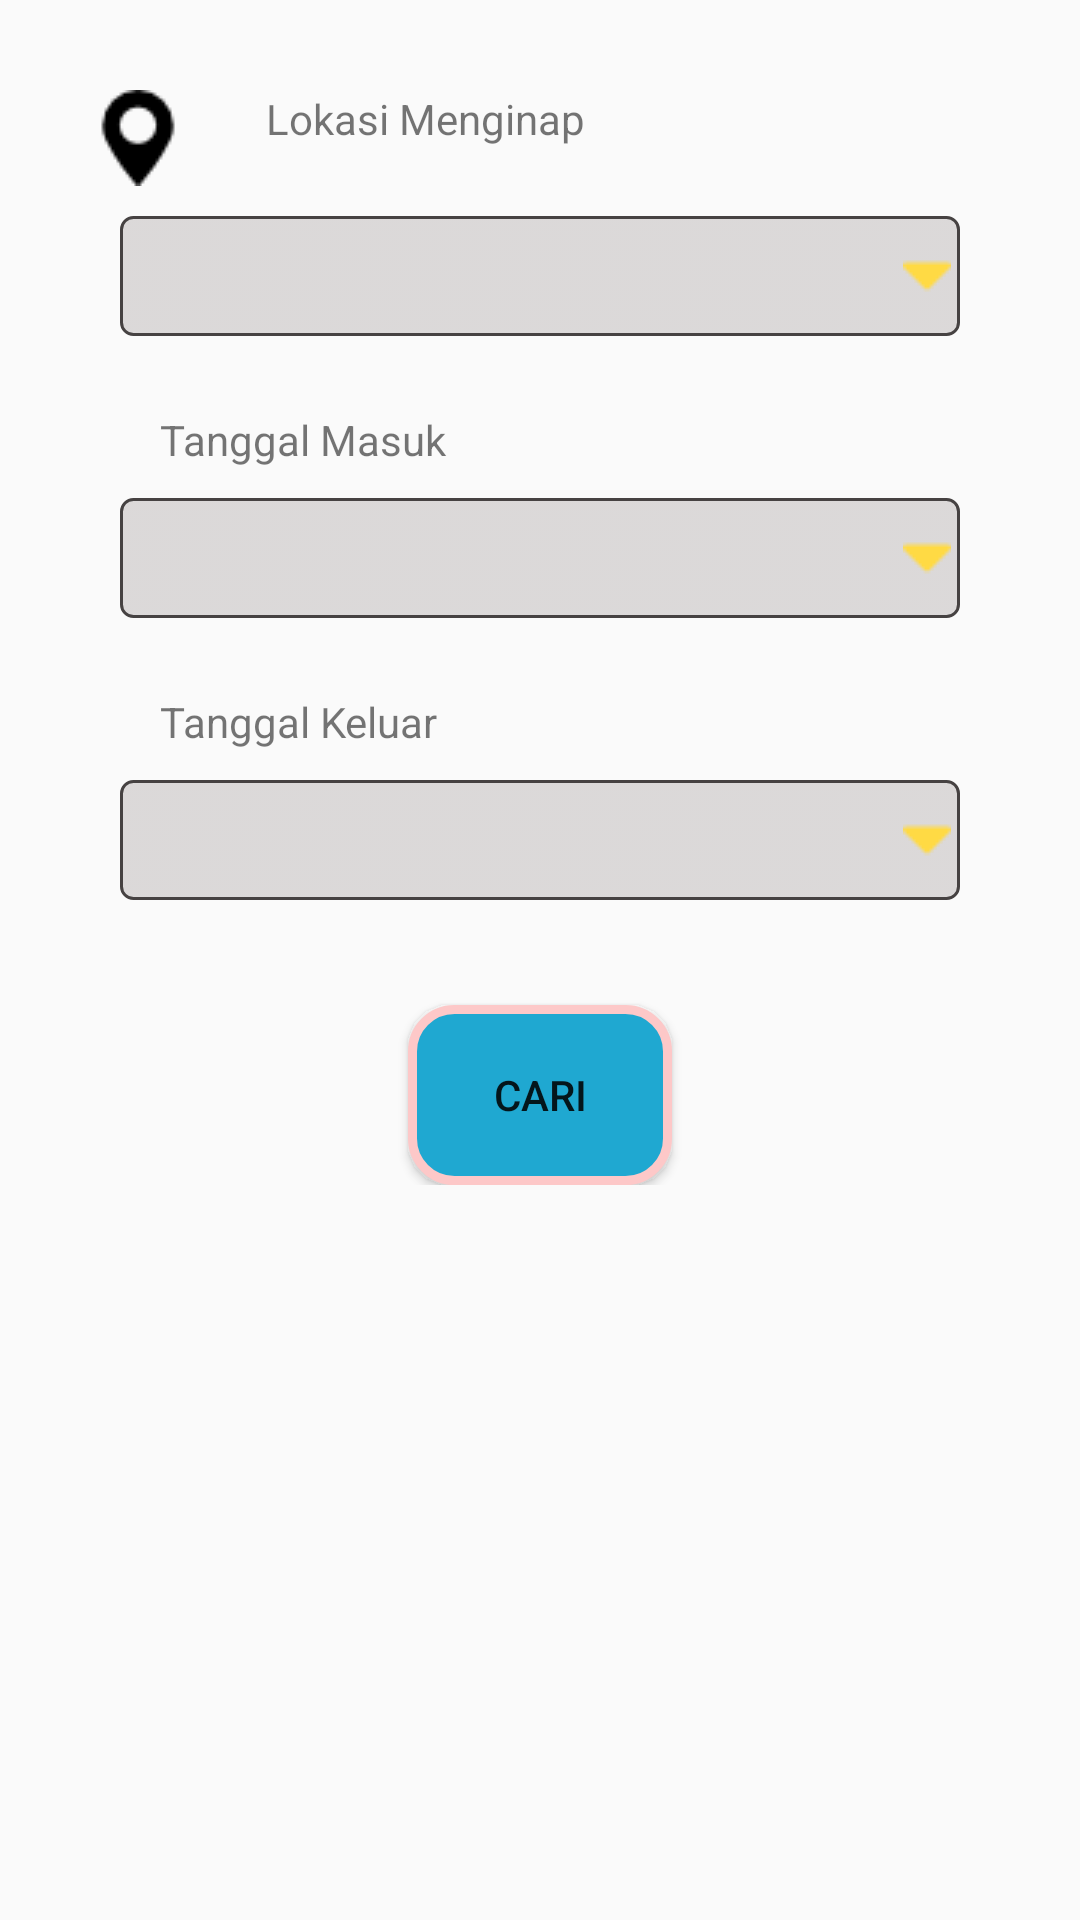

Here is an Android app screen rendered from its layout file. Give the layout XML and the strings, colors and styles it references.
<!-- AndroidManifest.xml: application theme AppTheme -->
<!-- res/layout/activity_penginapan.xml -->
<?xml version="1.0" encoding="utf-8"?>
<RelativeLayout
    xmlns:android="http://schemas.android.com/apk/res/android"
    xmlns:app="http://schemas.android.com/apk/res-auto"
    xmlns:tools="http://schemas.android.com/tools"
    android:layout_width="match_parent"
    android:layout_height="match_parent"
    android:padding="30sp"
    tools:context="main.halanhalanyuk.Penginapan">

    <LinearLayout
        android:gravity="center"
        android:orientation="vertical"
        android:layout_width="match_parent"
        android:layout_height="wrap_content">
    <LinearLayout

        android:layout_width="match_parent"
        android:layout_height="wrap_content">

        <ImageView
            android:layout_width="wrap_content"
            android:layout_height="wrap_content"
            android:src="@drawable/point"/>
        <TextView
            android:id="@+id/tekslokasi"
            android:layout_width="match_parent"
            android:layout_height="wrap_content"
            android:gravity="left"
            android:text="        Lokasi Menginap"/>
    </LinearLayout>


<Spinner
    android:id="@+id/spinner_lokasi"
    android:layout_width="280sp"
    android:layout_height="40sp"
    style="@style/spinner_style"

    android:prompt="@string/spinner_string"
    android:layout_marginBottom="15sp"/>

    <LinearLayout
        android:layout_width="match_parent"
        android:layout_height="wrap_content"
        android:layout_marginTop="15sp">

        <ImageView
            android:layout_width="wrap_content"
            android:layout_height="wrap_content"
            android:src="@drawable/clock2"/>
        <TextView
            android:id="@+id/teksmasuk"
            android:layout_width="match_parent"
            android:layout_height="wrap_content"
            android:gravity="left"
            android:text="       Tanggal Masuk"/>
    </LinearLayout>


    <Spinner
        android:id="@+id/spinner_tanggal"
        android:layout_width="280sp"
        android:layout_height="40sp"
        style="@style/spinner_style"
        android:prompt="@string/spinner_string"/>
    <LinearLayout
        android:layout_width="match_parent"
        android:layout_height="wrap_content"
        android:layout_marginTop="15sp">

        <ImageView
            android:layout_width="wrap_content"
            android:layout_height="wrap_content"
            android:src="@drawable/clock2"/>

        <TextView
            android:id="@+id/tekskeluar"
            android:layout_width="match_parent"
            android:layout_height="wrap_content"
            android:gravity="left"
            android:text="       Tanggal Keluar"/>
    </LinearLayout>


    <Spinner
        android:id="@+id/spinner_tanggalkeluar"
        android:layout_width="280sp"
        android:layout_height="40sp"
        style="@style/spinner_style"
        android:prompt="@string/spinner_string"/>

    <Button
        android:layout_width="wrap_content"
        android:layout_height="wrap_content"
        android:text="Cari"
        android:background="@drawable/border_button"
        android:layout_marginTop="25sp"/>
    </LinearLayout>
</RelativeLayout>
<!-- resources referenced by this layout -->
<resources>
  <!-- drawable border_button (drawable) -->
  <?xml version="1.0" encoding="utf-8"?>
  <shape xmlns:android="http://schemas.android.com/apk/res/android"
      android:shape="rectangle">
      <corners android:radius="14dp" />
      <gradient
          android:angle="45"
          android:centerColor="#1FA8D1"
          android:centerX="35%"
          android:endColor="#1FA8D1"
          android:startColor="#1FA8D1"
          android:type="linear" />
      <padding
          android:bottom="0dp"
          android:left="0dp"
          android:right="0dp"
          android:top="0dp" />
      <size
          android:width="70dp"
          android:height="60dp" />
      <stroke
          android:width="3dp"
          android:color="#fdc8c8" />
  </shape>
  <!-- drawable point: png bitmap (drawable, 693 bytes) -->
  <string name="spinner_string">AndroidSpinnerExample</string>
  <style name="spinner_style">
          <item name="android:layout_width">match_parent</item>
          <item name="android:layout_height">wrap_content</item>
          <item name="android:background">@drawable/gradient_spinner</item>
          <item name="android:layout_margin">10dp</item>
          <item name="android:paddingLeft">8dp</item>
          <item name="android:paddingRight">20dp</item>
          <item name="android:paddingTop">5dp</item>
          <item name="android:paddingBottom">5dp</item>
          <item name="android:popupBackground">#df9e9a9a</item>
      </style>
  <style name="AppTheme" parent="Theme.AppCompat.Light.NoActionBar">
          
          <item name="colorPrimary">@color/colorPrimary</item>
          <item name="colorPrimaryDark">@color/colorPrimaryDark</item>
          <item name="colorAccent">@color/colorAccent</item>
      </style>
  <!-- drawable gradient_spinner (drawable) -->
  <?xml version="1.0" encoding="utf-8"?>
  <selector xmlns:android="http://schemas.android.com/apk/res/android">
  
      <item><layer-list>
          <item><shape>
              <gradient android:startColor="#dfd7d4d4" android:centerColor="#dfd7d4d4" android:endColor="#dfd7d4d4"  android:type="linear" />
  
              <stroke android:width="1dp" android:color="#464242" />
  
              <corners android:radius="4dp" />
  
              <padding android:bottom="3dp" android:left="3dp" android:right="3dp" android:top="3dp" />
          </shape></item>
          <item ><bitmap android:gravity="right" android:src="@drawable/spinner_arrow" />
          </item>
      </layer-list></item>
  
  </selector>
  <color name="colorPrimary">#FF4081</color>
  <color name="colorPrimaryDark">#73ff1844</color>
  <color name="colorAccent">#FF4081</color>
  <!-- drawable spinner_arrow: png bitmap (drawable, 468 bytes) -->
</resources>
